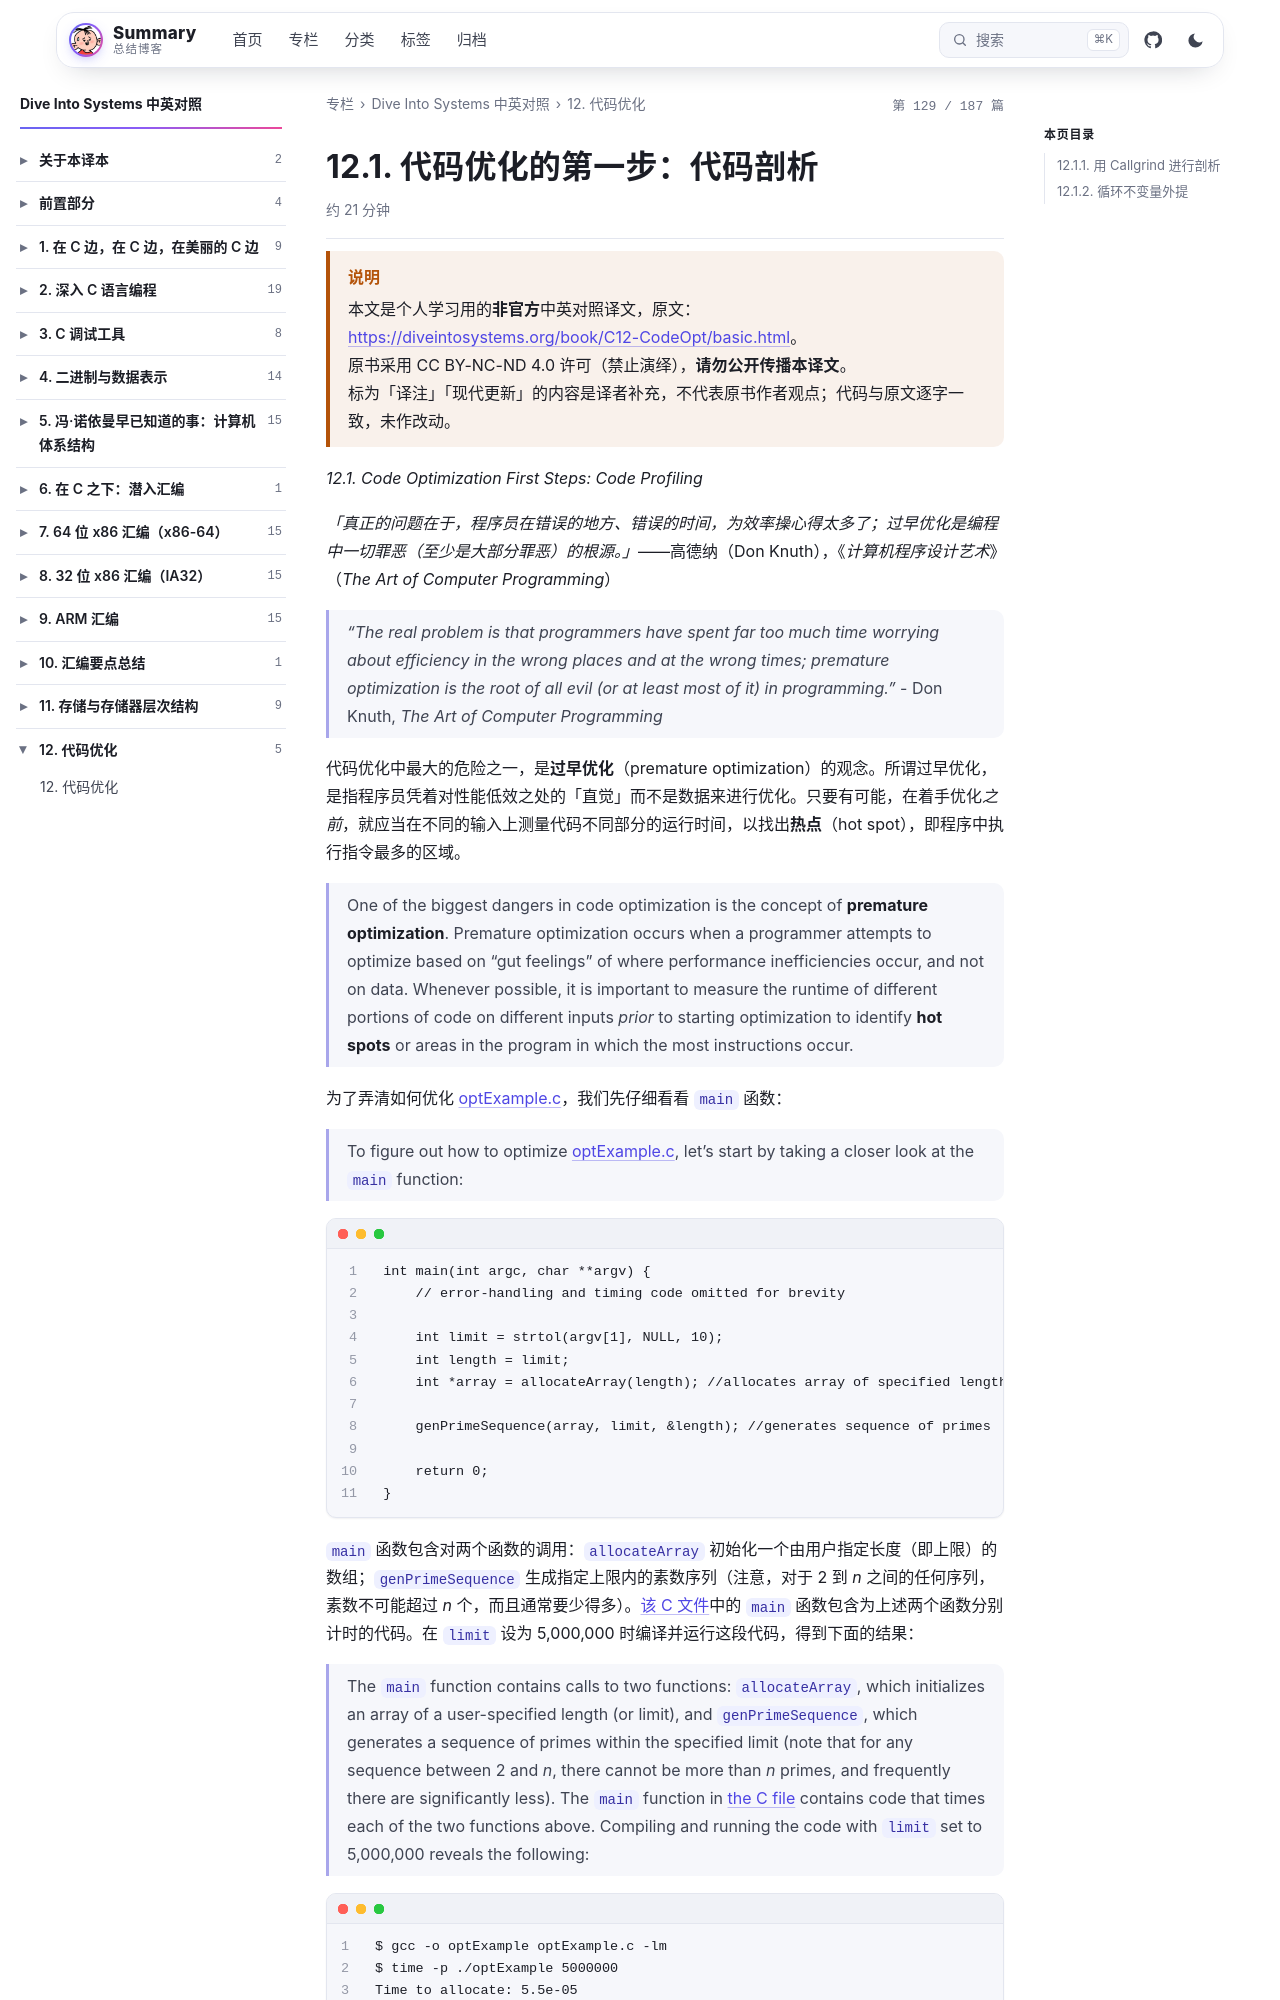

repository: wenPKtalk/wenpktalk.github.io · page: dive-into-systems/C12-CodeOpt/12.1-basic.html · generator: jekyll

---
title: "12.1. 代码优化的第一步：代码剖析"
original: https://diveintosystems.org/book/C12-CodeOpt/basic.html
credit: "Dive Into Systems (Suzanne J. Matthews, Tia Newhall, Kevin C. Webb)"
license: "CC BY-NC-ND 4.0 — 原书版权归作者所有"
book: dive-into-systems
chapter: C12-CodeOpt
order: 2
disableNunjucks: true
---

> [!WARNING] 说明
> 本文是个人学习用的**非官方**中英对照译文，原文：<https://diveintosystems.org/book/C12-CodeOpt/basic.html>。
> 原书采用 CC BY-NC-ND 4.0 许可（禁止演绎），**请勿公开传播本译文**。
> 标为「译注」「现代更新」的内容是译者补充，不代表原书作者观点；代码与原文逐字一致，未作改动。


*12.1. Code Optimization First Steps: Code Profiling*

*「真正的问题在于，程序员在错误的地方、错误的时间，为效率操心得太多了；过早优化是编程中一切罪恶（至少是大部分罪恶）的根源。」*——高德纳（Don Knuth），《*计算机程序设计艺术*》（*The Art of Computer Programming*）

> *"The real problem is that programmers have spent far too much time worrying about efficiency in the wrong places and at the wrong times; premature optimization is the root of all evil (or at least most of it) in programming."* - Don Knuth, *The Art of Computer Programming*

代码优化中最大的危险之一，是**过早优化**（premature optimization）的观念。所谓过早优化，是指程序员凭着对性能低效之处的「直觉」而不是数据来进行优化。只要有可能，在着手优化*之前*，就应当在不同的输入上测量代码不同部分的运行时间，以找出**热点**（hot spot），即程序中执行指令最多的区域。

> One of the biggest dangers in code optimization is the concept of **premature optimization**. Premature optimization occurs when a programmer attempts to optimize based on "gut feelings" of where performance inefficiencies occur, and not on data. Whenever possible, it is important to measure the runtime of different portions of code on different inputs *prior* to starting optimization to identify **hot spots** or areas in the program in which the most instructions occur.

为了弄清如何优化 [optExample.c](https://diveintosystems.org/book/C12-CodeOpt/_attachments/optExample.c)，我们先仔细看看 `main` 函数：

> To figure out how to optimize [optExample.c](https://diveintosystems.org/book/C12-CodeOpt/_attachments/optExample.c), let’s start by taking a closer look at the `main` function:

```
int main(int argc, char **argv) {
    // error-handling and timing code omitted for brevity

    int limit = strtol(argv[1], NULL, 10);
    int length = limit;
    int *array = allocateArray(length); //allocates array of specified length

    genPrimeSequence(array, limit, &length); //generates sequence of primes

    return 0;
}
```

`main` 函数包含对两个函数的调用：`allocateArray` 初始化一个由用户指定长度（即上限）的数组；`genPrimeSequence` 生成指定上限内的素数序列（注意，对于 2 到 *n* 之间的任何序列，素数不可能超过 *n* 个，而且通常要少得多）。[该 C 文件](https://diveintosystems.org/book/C12-CodeOpt/_attachments/optExample.c)中的 `main` 函数包含为上述两个函数分别计时的代码。在 `limit` 设为 5,000,000 时编译并运行这段代码，得到下面的结果：

> The `main` function contains calls to two functions: `allocateArray`, which initializes an array of a user-specified length (or limit), and `genPrimeSequence`, which generates a sequence of primes within the specified limit (note that for any sequence between 2 and *n*, there cannot be more than *n* primes, and frequently there are significantly less). The `main` function in [the C file](https://diveintosystems.org/book/C12-CodeOpt/_attachments/optExample.c) contains code that times each of the two functions above. Compiling and running the code with `limit` set to 5,000,000 reveals the following:
